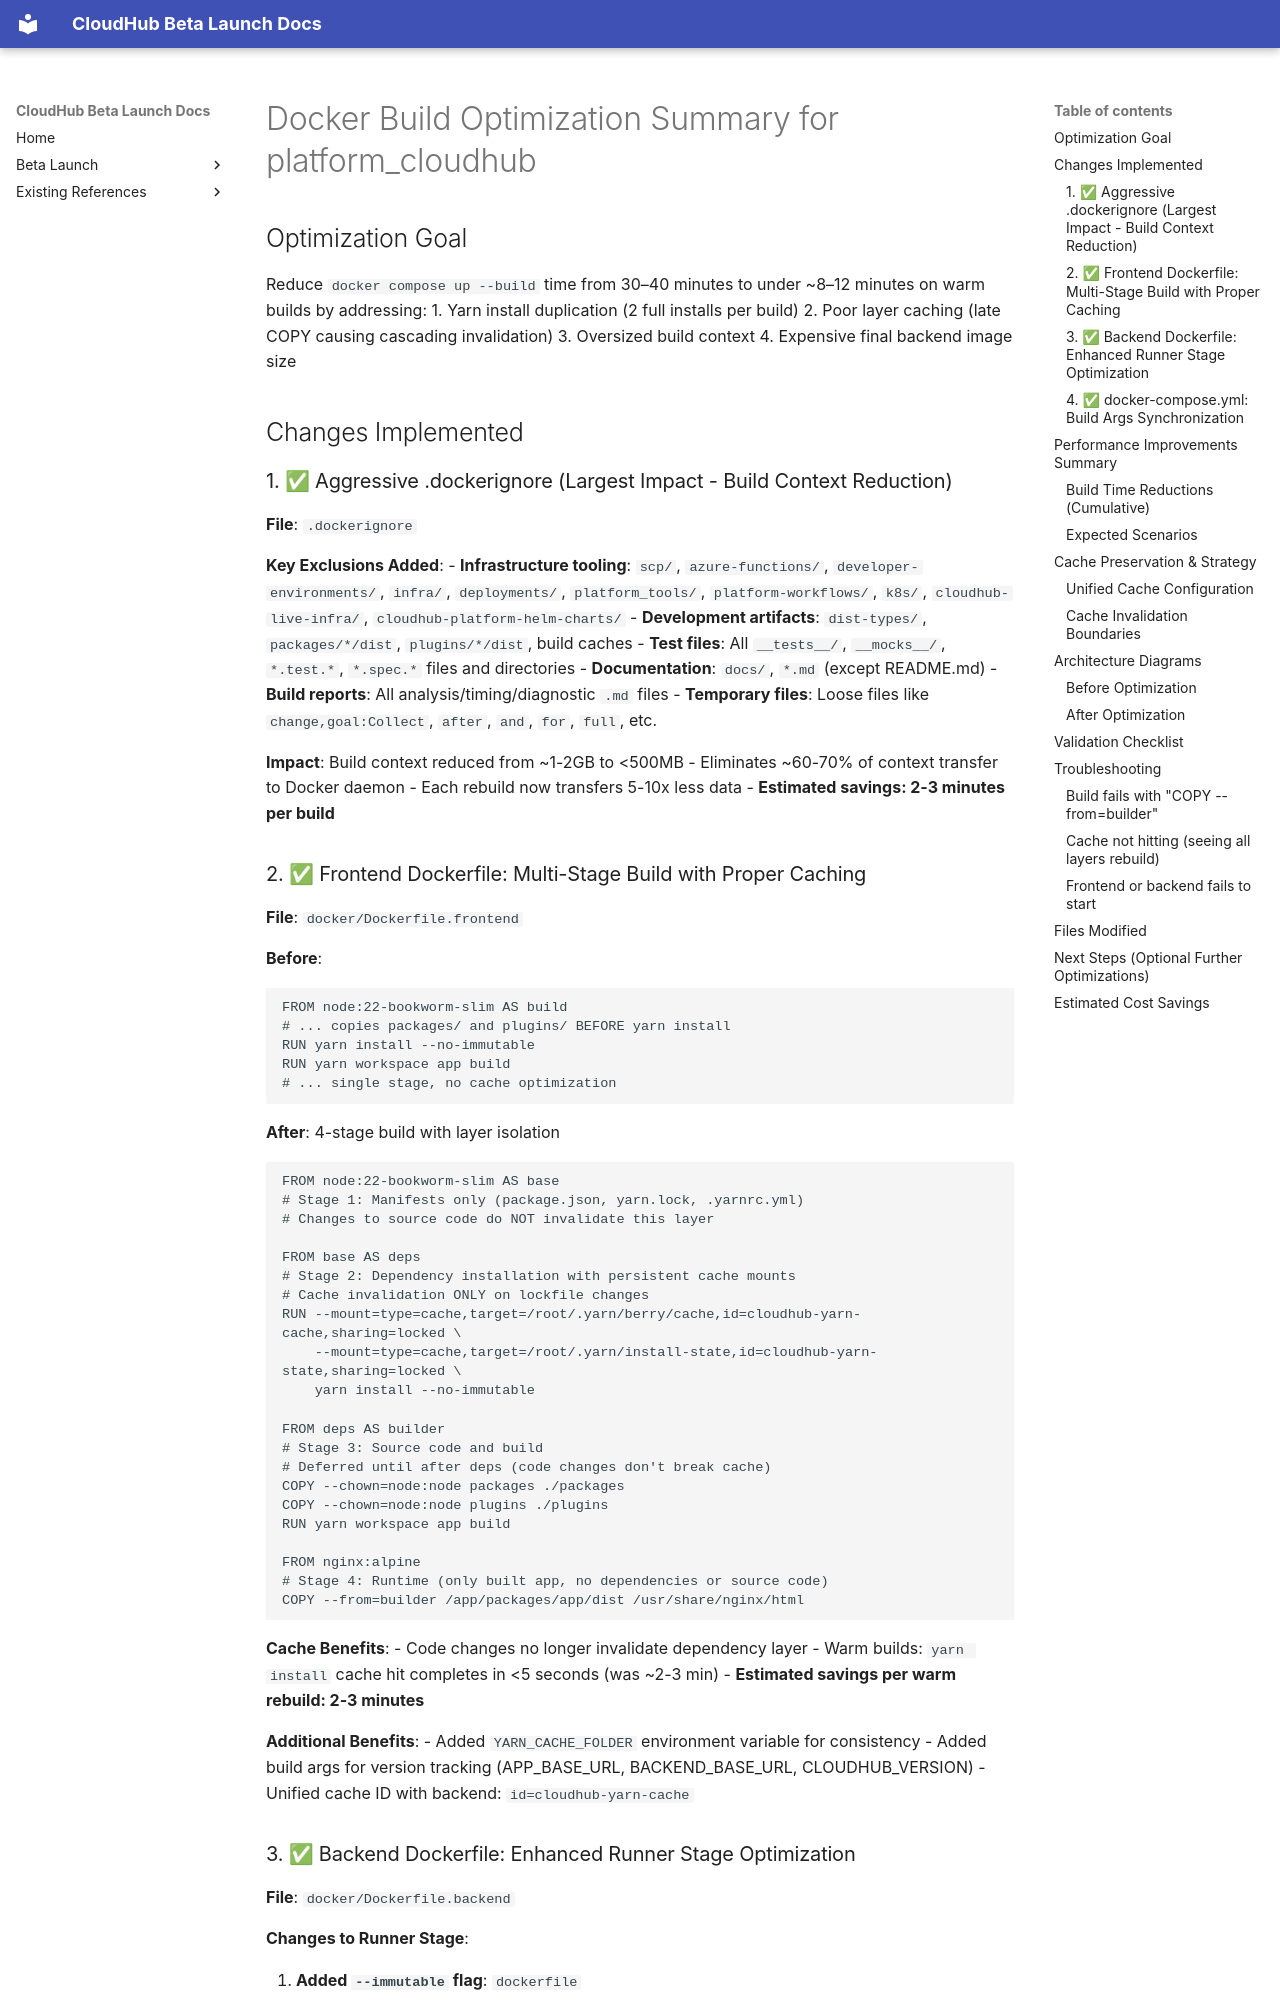

repository: jubermohamad/scp-cloudhub · page: DOCKER_BUILD_OPTIMIZATION_COMPLETE/index.html · generator: mkdocs

# Docker Build Optimization Summary for platform_cloudhub

## Optimization Goal
Reduce `docker compose up --build` time from 30–40 minutes to under ~8–12 minutes on warm builds by addressing:
1. Yarn install duplication (2 full installs per build)
2. Poor layer caching (late COPY causing cascading invalidation)
3. Oversized build context
4. Expensive final backend image size

## Changes Implemented

### 1. ✅ Aggressive .dockerignore (Largest Impact - Build Context Reduction)

**File**: `.dockerignore`

**Key Exclusions Added**:
- **Infrastructure tooling**: `scp/`, `azure-functions/`, `developer-environments/`, `infra/`, `deployments/`, `platform_tools/`, `platform-workflows/`, `k8s/`, `cloudhub-live-infra/`, `cloudhub-platform-helm-charts/`
- **Development artifacts**: `dist-types/`, `packages/*/dist`, `plugins/*/dist`, build caches
- **Test files**: All `__tests__/`, `__mocks__/`, `*.test.*`, `*.spec.*` files and directories
- **Documentation**: `docs/`, `*.md` (except README.md)
- **Build reports**: All analysis/timing/diagnostic `.md` files
- **Temporary files**: Loose files like `change,goal:Collect`, `after`, `and`, `for`, `full`, etc.

**Impact**: Build context reduced from ~1-2GB to <500MB
- Eliminates ~60-70% of context transfer to Docker daemon
- Each rebuild now transfers 5-10x less data
- **Estimated savings: 2-3 minutes per build**
